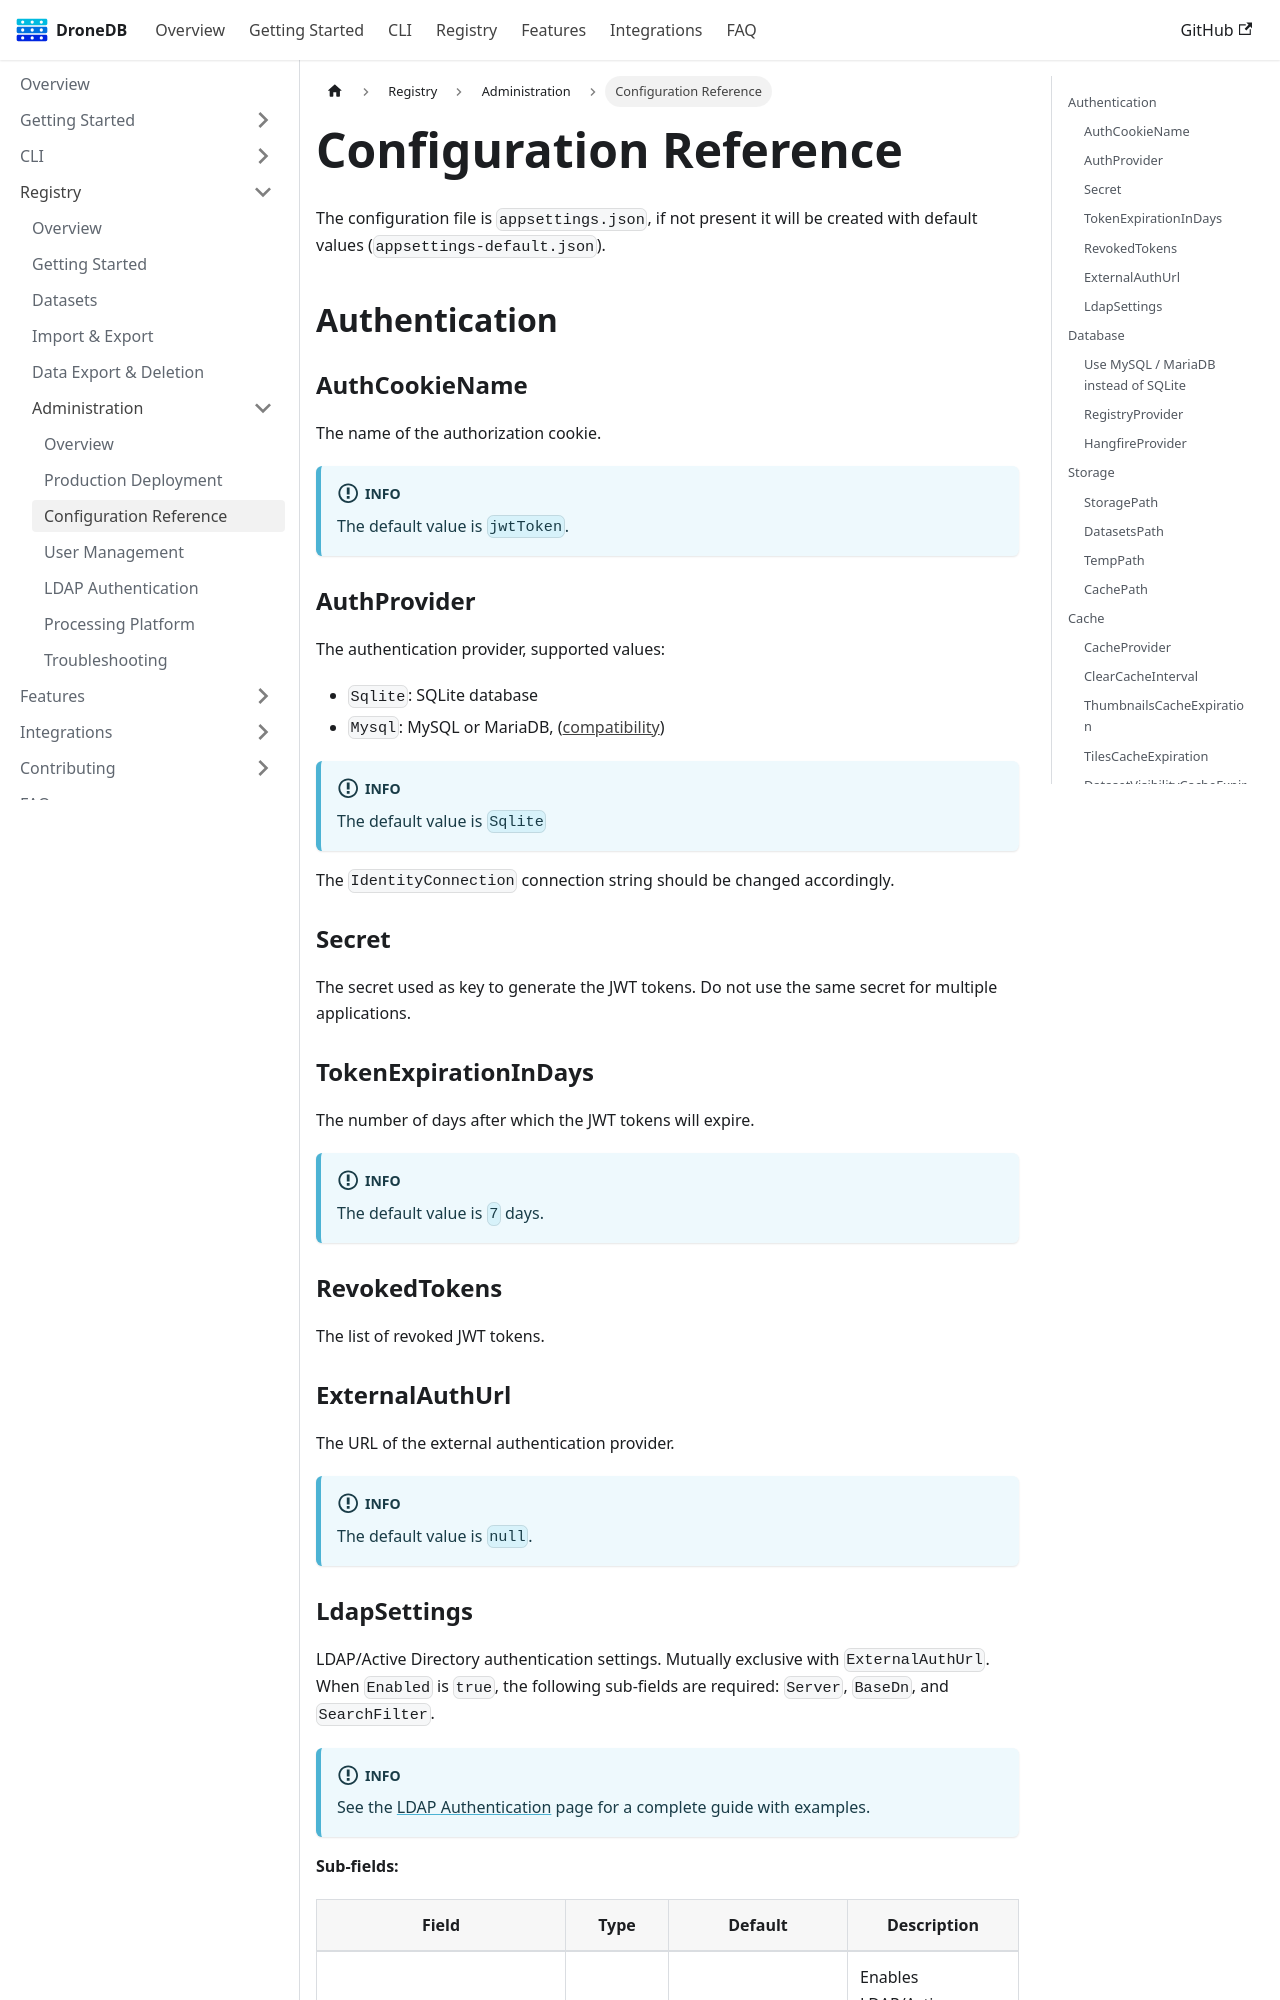

repository: DroneDB/docs · page: docs/registry/admin/configuration.html · generator: docusaurus

---
sidebar_position: 8
sidebar_label: Configuration Reference
---

# Configuration Reference

The configuration file is `appsettings.json`, if not present it will be
created with default values (`appsettings-default.json`).

## Authentication

### AuthCookieName

The name of the authorization cookie.

:::info
The default value is `jwtToken`.
:::

### AuthProvider

The authentication provider, supported values:

 - `Sqlite`: SQLite database
 - `Mysql`: MySQL or MariaDB,
            ([compatibility](https://github.com/PomeloFoundation/Pomelo.EntityFrameworkCore.MySql#supported-database-servers-and-versions))

:::info
The default value is `Sqlite`
:::

The `IdentityConnection` connection string should be changed accordingly.

### Secret

The secret used as key to generate the JWT tokens. Do not use the same secret for multiple applications.

### TokenExpirationInDays

The number of days after which the JWT tokens will expire.

:::info
The default value is `7` days.
:::

### RevokedTokens

The list of revoked JWT tokens.

### ExternalAuthUrl

The URL of the external authentication provider.

:::info
The default value is `null`.
:::
